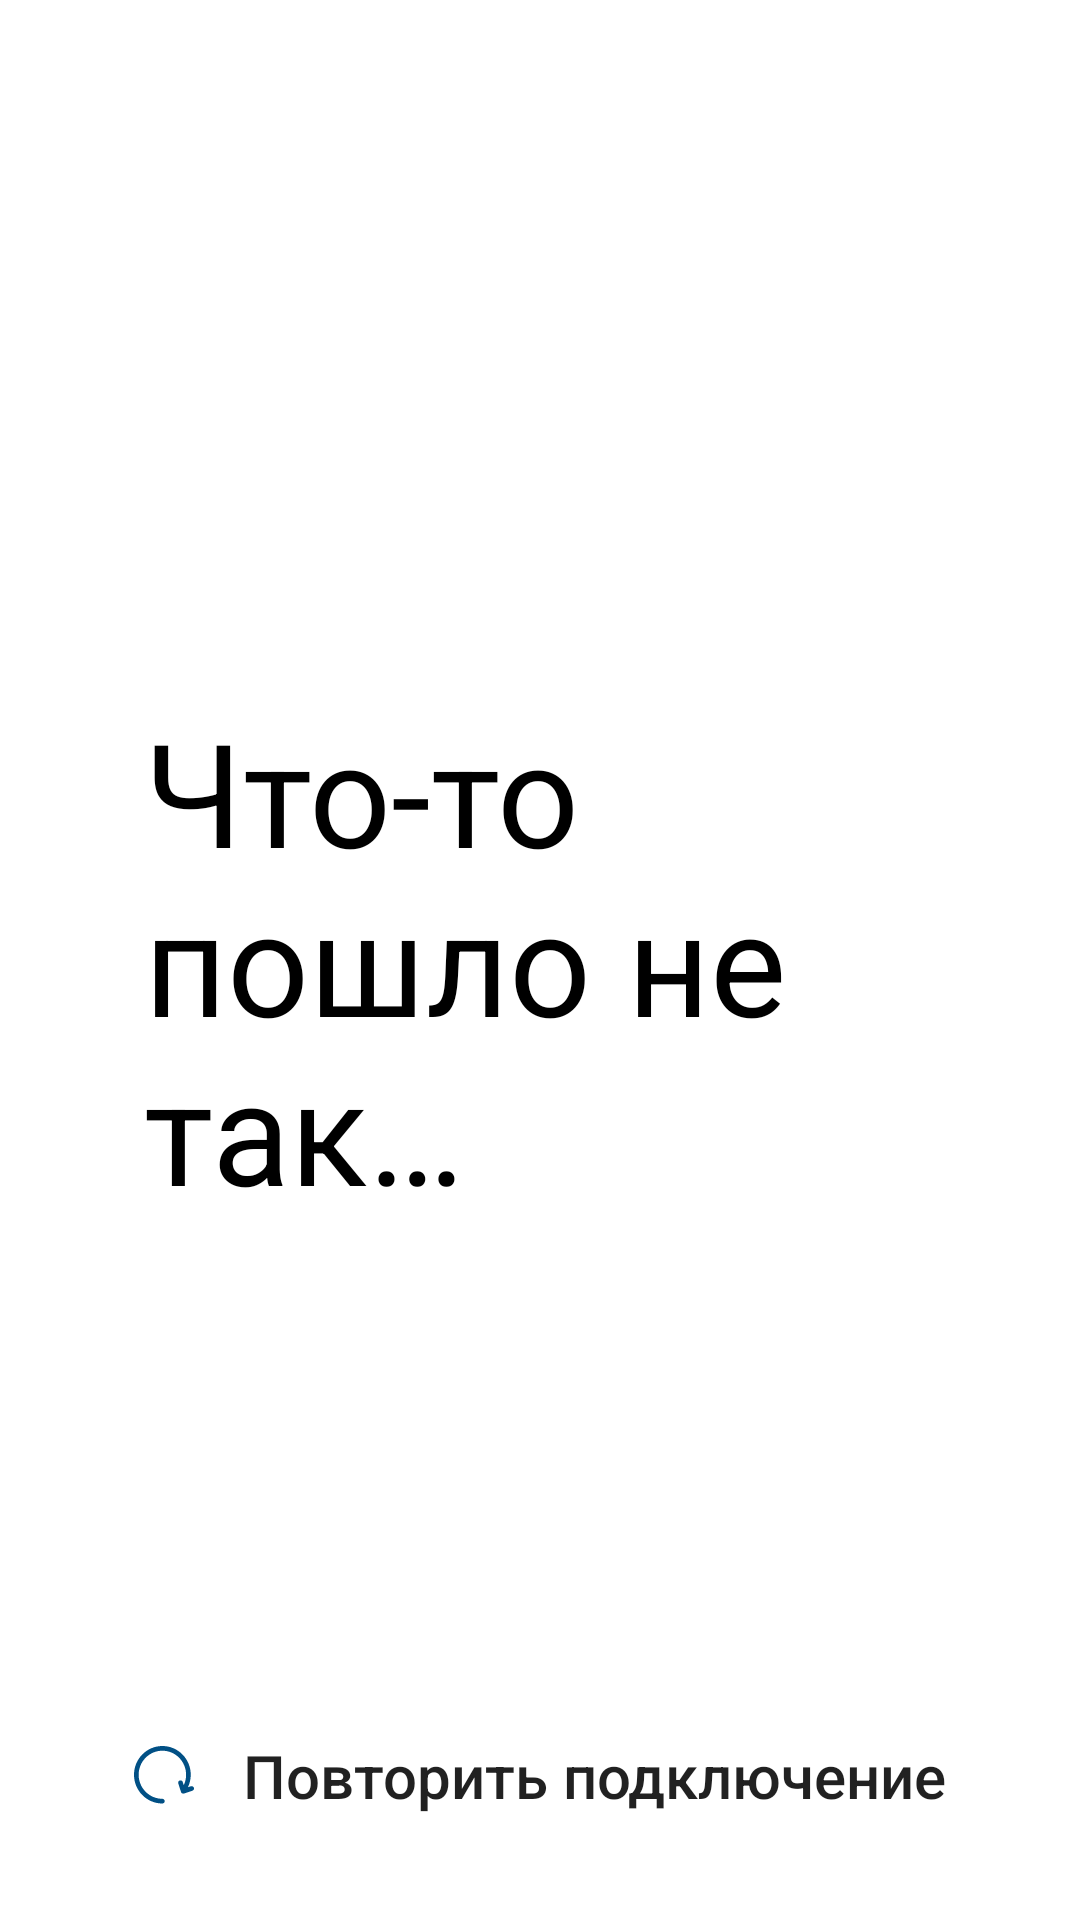

Layout XML and referenced resources for this Android screen:
<!-- AndroidManifest.xml: application theme Theme.Booknet -->
<!-- res/layout/fragment_no_internet.xml -->
<?xml version="1.0" encoding="utf-8"?>
<androidx.constraintlayout.widget.ConstraintLayout
    xmlns:android="http://schemas.android.com/apk/res/android"
    xmlns:app="http://schemas.android.com/apk/res-auto"
    xmlns:tools="http://schemas.android.com/tools"
    android:id="@+id/coordinator"
    android:layout_width="match_parent"
    android:layout_height="match_parent"
    android:filterTouchesWhenObscured="true">

    <TextView
        android:id="@+id/title"
        android:layout_width="0dp"
        android:layout_height="wrap_content"
        android:layout_marginStart="48dp"
        android:layout_marginEnd="48dp"
        android:text="@string/error_inet_title"
        android:textColor="@color/black"
        android:textSize="@dimen/text_48sp"
        app:layout_constraintBottom_toBottomOf="parent"
        app:layout_constraintEnd_toEndOf="parent"
        app:layout_constraintStart_toStartOf="parent"
        app:layout_constraintTop_toTopOf="parent" />


    <androidx.appcompat.widget.AppCompatButton
        android:id="@+id/btn_refresh"
        android:layout_width="wrap_content"
        android:layout_height="wrap_content"
        android:layout_marginBottom="24dp"
        android:background="@null"
        android:text="@string/btn_inet_refresh"
        android:textAllCaps="false"
        android:textSize="@dimen/text_20sp"
        android:drawableStart="@drawable/ic_refresh"
        android:drawablePadding="@dimen/spacing_16dp"
        app:layout_constraintBottom_toBottomOf="parent"
        app:layout_constraintEnd_toEndOf="parent"
        app:layout_constraintStart_toStartOf="parent"/>


</androidx.constraintlayout.widget.ConstraintLayout>
<!-- resources referenced by this layout -->
<resources>
  <color name="black">#FF000000</color>
  <dimen name="spacing_16dp">16dp</dimen>
  <dimen name="text_20sp">20sp</dimen>
  <dimen name="text_48sp">48sp</dimen>
  <!-- drawable ic_refresh (drawable) -->
  <vector xmlns:android="http://schemas.android.com/apk/res/android"
      android:width="20dp"
      android:height="20dp"
      android:viewportWidth="20"
      android:viewportHeight="20">
    <path
        android:pathData="M19.9619,13.9259C19.8296,13.5133 19.3922,13.2878 18.985,13.4216L17.9768,13.7534C18.5944,12.4594 18.9178,11.0364 18.9178,9.5833C18.9178,4.299 14.6747,0 9.4589,0C4.2432,0 0,4.299 0,9.5833C0,14.8676 4.2432,19.1667 9.4589,19.1667C9.8871,19.1667 10.2342,18.8149 10.2342,18.3811C10.2342,17.9474 9.8871,17.5956 9.4589,17.5956C5.0983,17.5956 1.5506,14.0014 1.5506,9.5833C1.5506,5.1653 5.0983,1.571 9.4589,1.571C13.8196,1.571 17.3672,5.1653 17.3672,9.5833C17.3672,10.8007 17.0961,11.9925 16.578,13.0753L16.2336,12.001C16.1013,11.5885 15.6638,11.3628 15.2567,11.4967C14.8495,11.6308 14.6265,12.0739 14.7588,12.4865L15.6731,15.3375C15.7795,15.6695 16.0834,15.8806 16.4103,15.8806C16.4896,15.8806 16.5704,15.8681 16.65,15.842L19.464,14.9158C19.8712,14.7817 20.0942,14.3386 19.9619,13.9259Z"
        android:fillColor="#015085"/>
  </vector>
  <string name="btn_inet_refresh">Повторить подключение</string>
  <string name="error_inet_title">Что-то пошло не так…</string>
  <style name="Theme.Booknet" parent="Theme.MaterialComponents.DayNight.DarkActionBar">
          
          <item name="colorPrimary">@color/purple_500</item>
          <item name="colorPrimaryVariant">@color/purple_700</item>
          <item name="colorOnPrimary">@color/white</item>
          
          <item name="colorSecondary">@color/teal_200</item>
          <item name="colorSecondaryVariant">@color/teal_700</item>
          <item name="colorOnSecondary">@color/black</item>
          
          <item name="android:statusBarColor" tools:targetApi="21">?attr/colorPrimaryVariant</item>
          
      </style>
  <color name="purple_500">#FF6200EE</color>
  <color name="purple_700">#FF3700B3</color>
  <color name="white">#FFFFFFFF</color>
  <color name="teal_200">#FF03DAC5</color>
  <color name="teal_700">#FF018786</color>
</resources>
